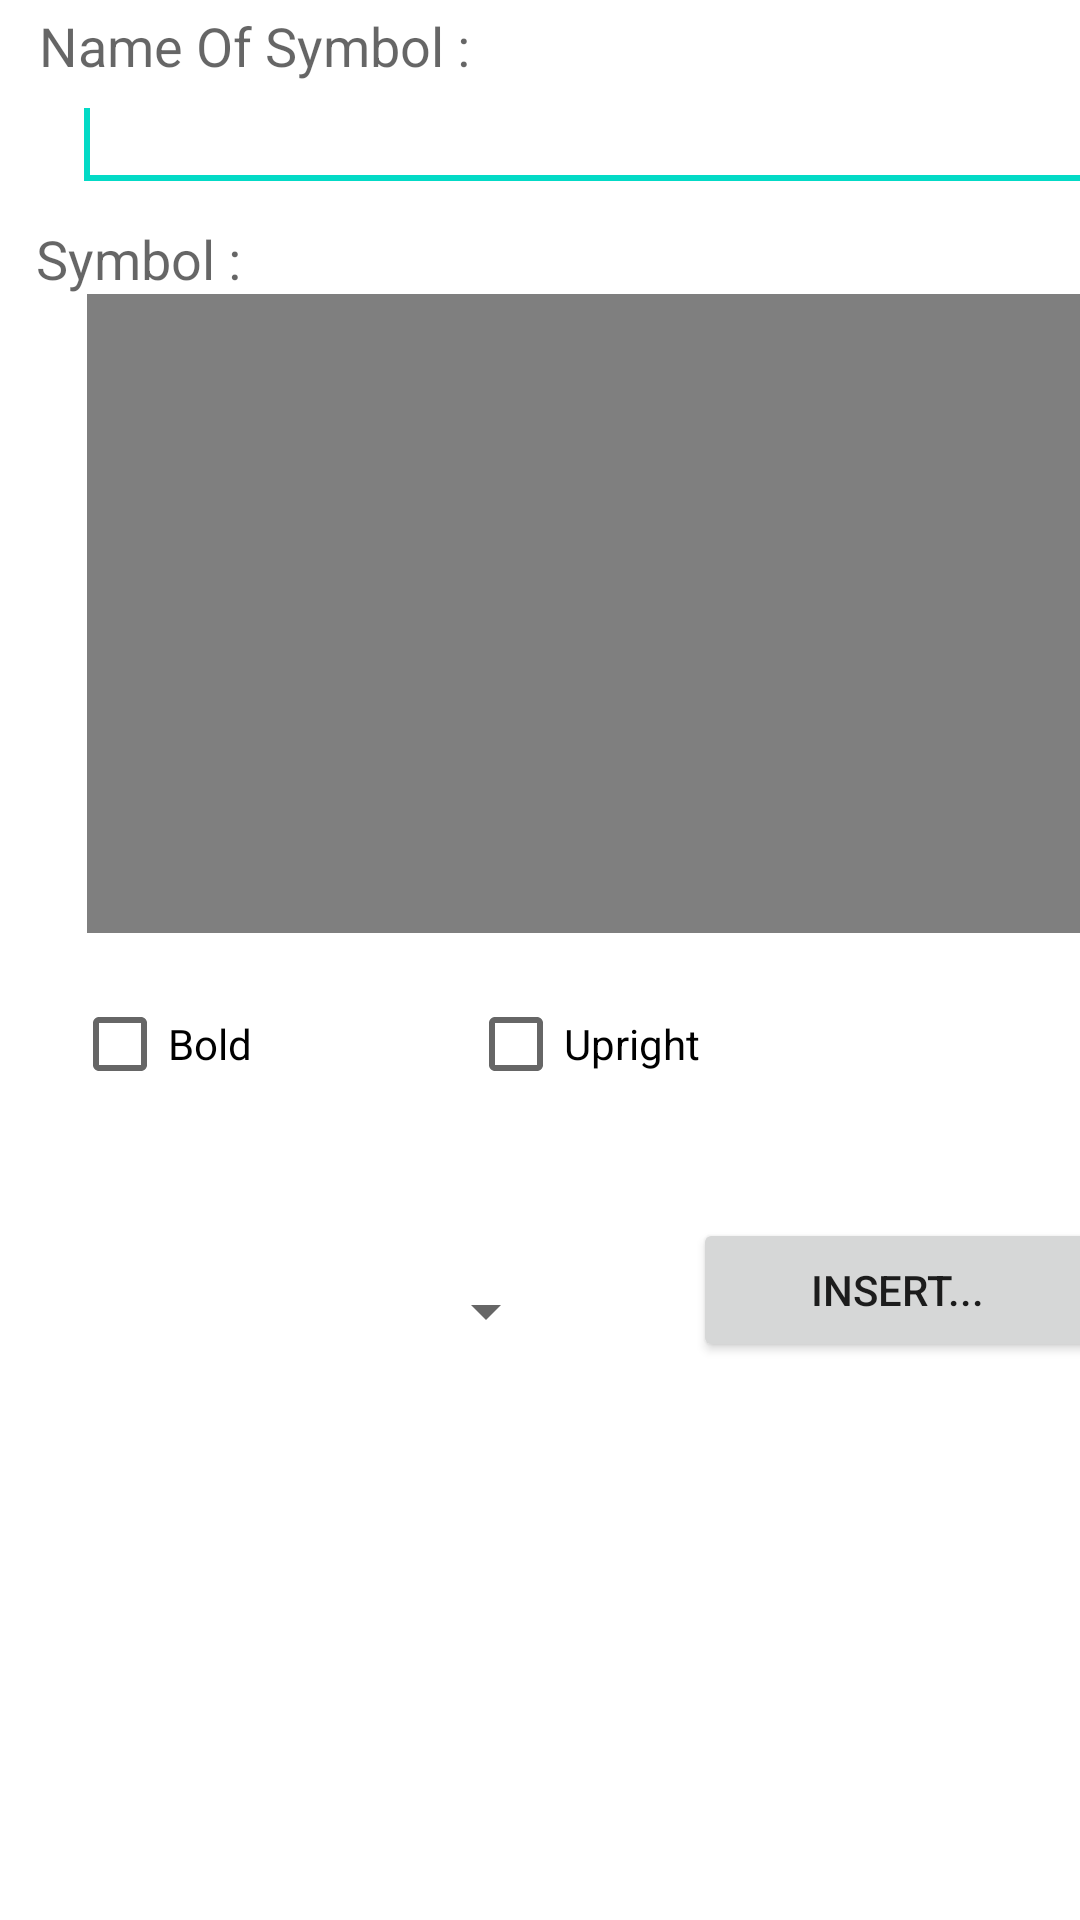

Android layout source for this screen:
<!-- AndroidManifest.xml: fallback theme Theme.MaterialComponents.DayNight.NoActionBar -->
<!-- res/layout/sym_dialog.xml -->
<?xml version="1.0" encoding="utf-8"?>
<AbsoluteLayout xmlns:android="http://schemas.android.com/apk/res/android"
    xmlns:tools="http://schemas.android.com/tools"
    android:layout_width="match_parent"
    android:layout_height="match_parent"
    tools:context=".SymbolDeleteDialog" >

    <TextView
        android:id="@+id/textView1"
        android:layout_width="wrap_content"
        android:layout_height="wrap_content"
        android:layout_x="13dp"
        android:layout_y="3dp"
        android:text="Name Of Symbol :"
        android:textAppearance="?android:attr/textAppearanceMedium" />

    <EditText
        android:id="@+id/createSymbolName"
        android:layout_width="951dp"
        android:layout_height="wrap_content"
        android:layout_x="24dp"
        android:layout_y="26dp"
        android:ems="10" >

        <requestFocus />
    </EditText>

    <TextView
        android:id="@+id/textView2"
        android:layout_width="wrap_content"
        android:layout_height="wrap_content"
        android:layout_x="12dp"
        android:layout_y="74dp"
        android:text="Symbol :"
        android:textAppearance="?android:attr/textAppearanceMedium" />

    <verdantium.mathimage.MathImageTextEdit
        android:id="@+id/createSymbolEditField"
        android:focusable="true"
        android:focusableInTouchMode="true"
        android:layout_width="944dp"
        android:layout_height="213dp"
        android:layout_x="29dp"
        android:layout_y="98dp"
        android:text="Large Text"
        android:textAppearance="?android:attr/textAppearanceLarge" />

    <Button
        android:id="@+id/createInsertSymbolButton"
        android:layout_width="136dp"
        android:layout_height="wrap_content"
        android:layout_x="231dp"
        android:layout_y="406dp"
        android:text="Insert..." />

    <Spinner
        android:id="@+id/createScriptSpinner"
        android:layout_width="164dp"
        android:layout_height="62dp"
        android:layout_x="22dp"
        android:layout_y="406dp" />

    <CheckBox
        android:id="@+id/createSymbolBoldBox"
        android:layout_width="142dp"
        android:layout_height="wrap_content"
        android:layout_x="24dp"
        android:layout_y="324dp"
        android:text="Bold" />

    <CheckBox
        android:id="@+id/createSymbolUprightBox"
        android:layout_width="126dp"
        android:layout_height="wrap_content"
        android:layout_x="156dp"
        android:layout_y="324dp"
        android:text="Upright" />

    <Button
        android:id="@+id/createSymbolButton"
        android:layout_width="152dp"
        android:layout_height="wrap_content"
        android:layout_x="544dp"
        android:layout_y="404dp"
        android:text="Create..." />

    <Button
        android:id="@+id/createSymbolKeyboardButton"
        android:layout_width="128dp"
        android:layout_height="wrap_content"
        android:layout_x="393dp"
        android:layout_y="405dp"
        android:text="Keyboard..." />

</AbsoluteLayout>
<!-- resources referenced by this layout -->
<resources>

</resources>
